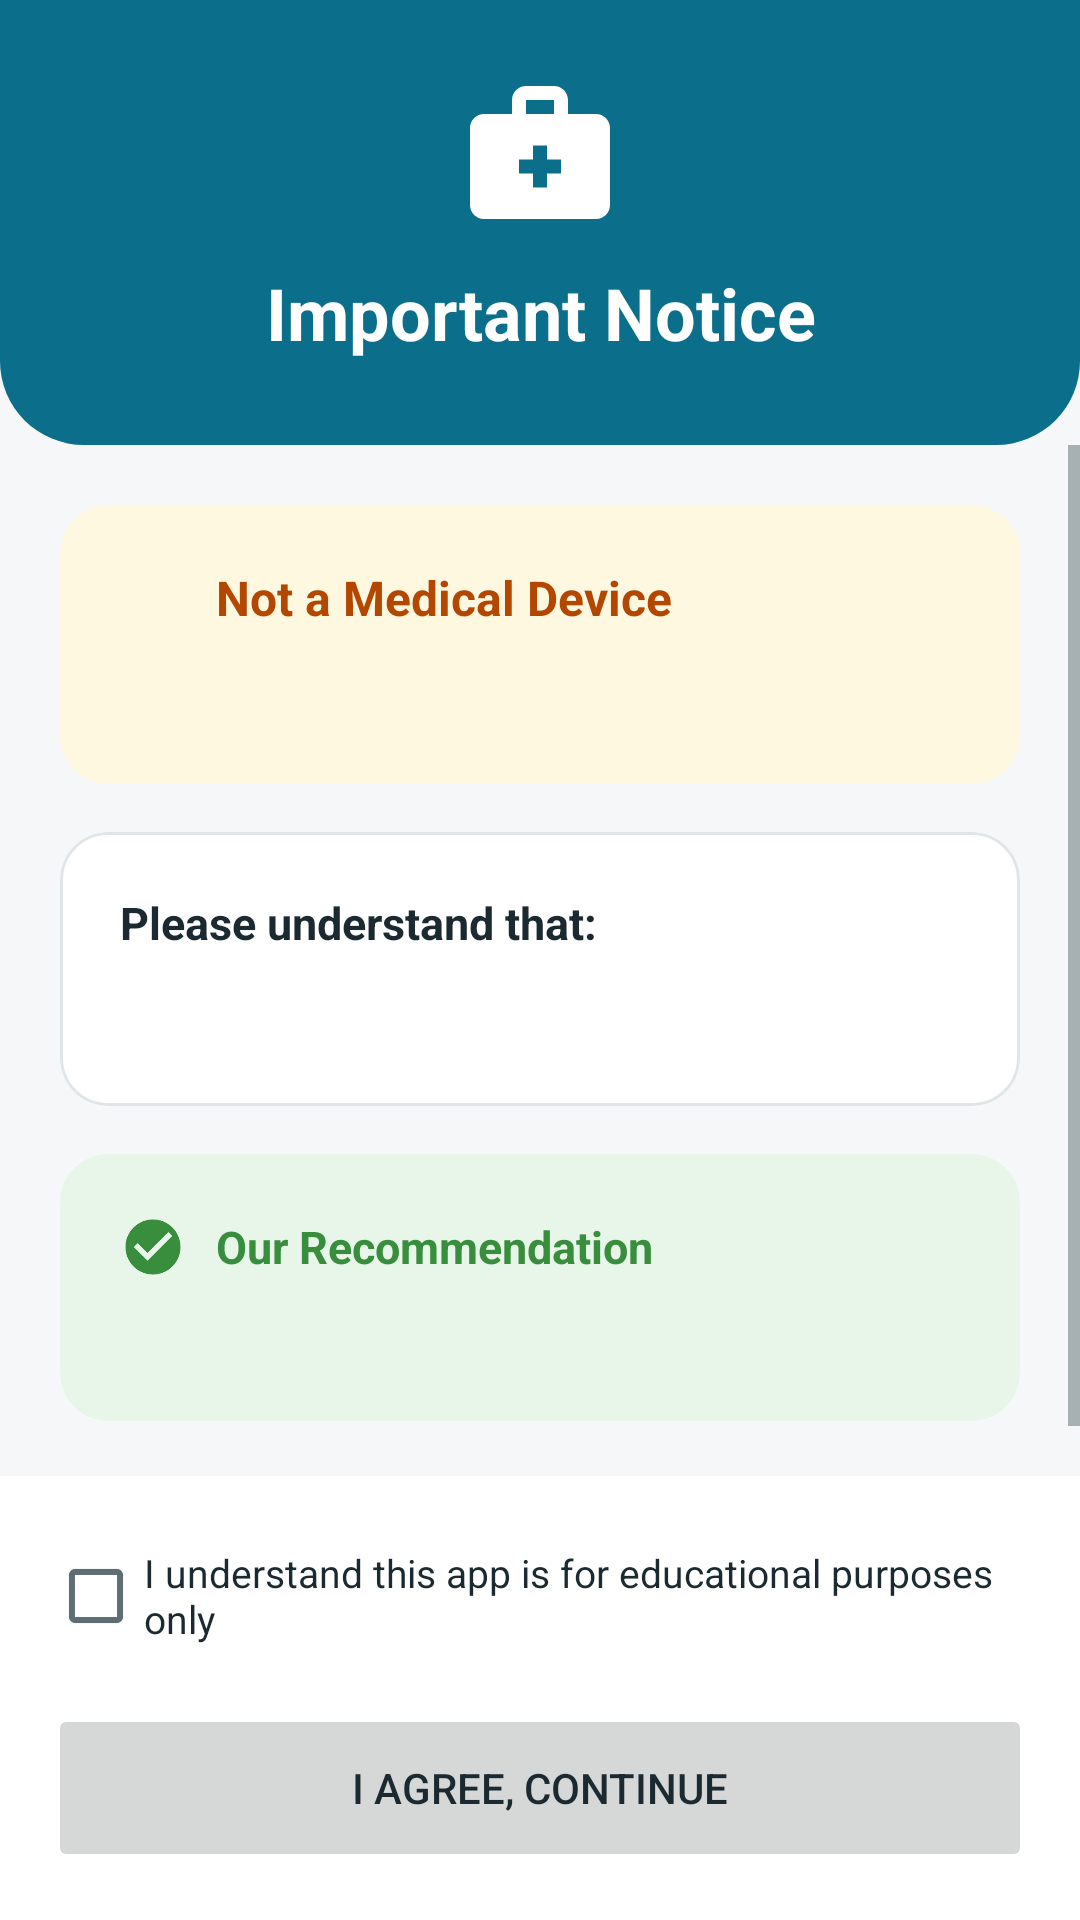

Write the Android layout XML for this screen, with the resource values it uses.
<!-- AndroidManifest.xml: application theme Theme.DentalScanAI -->
<!-- res/layout/activity_disclaimer.xml -->
<?xml version="1.0" encoding="utf-8"?>
<LinearLayout
    xmlns:android="http://schemas.android.com/apk/res/android"
    xmlns:app="http://schemas.android.com/apk/res-auto"
    android:layout_width="match_parent"
    android:layout_height="match_parent"
    android:background="@color/background_light"
    android:orientation="vertical">

    
    <LinearLayout
        android:layout_width="match_parent"
        android:layout_height="wrap_content"
        android:background="@drawable/bg_header"
        android:gravity="center"
        android:orientation="vertical"
        android:paddingStart="24dp"
        android:paddingTop="24dp"
        android:paddingEnd="24dp"
        android:paddingBottom="28dp">

        <ImageView
            android:layout_width="56dp"
            android:layout_height="56dp"
            android:layout_marginBottom="8dp"
            android:contentDescription="@null"
            android:src="@drawable/ic_medical_services"
            app:tint="@color/white"/>

        <TextView
            android:id="@+id/disclaimerTitle"
            android:layout_width="wrap_content"
            android:layout_height="wrap_content"
            android:gravity="center"
            android:text="Important Notice"
            android:textColor="@color/white"
            android:textSize="24sp"
            android:textStyle="bold"/>

    </LinearLayout>

    
    <ScrollView
        android:layout_width="match_parent"
        android:layout_height="0dp"
        android:layout_weight="1">

        <LinearLayout
            android:layout_width="match_parent"
            android:layout_height="wrap_content"
            android:orientation="vertical"
            android:padding="20dp">

            
            <com.google.android.material.card.MaterialCardView
                style="@style/Widget.App.Card"
                android:layout_width="match_parent"
                android:layout_height="wrap_content"
                android:layout_marginBottom="16dp"
                app:cardBackgroundColor="@color/notice_bg"
                app:strokeWidth="0dp">

                <LinearLayout
                    android:layout_width="match_parent"
                    android:layout_height="wrap_content"
                    android:orientation="vertical"
                    android:padding="20dp">

                    <LinearLayout
                        android:layout_width="match_parent"
                        android:layout_height="wrap_content"
                        android:layout_marginBottom="12dp"
                        android:gravity="center_vertical"
                        android:orientation="horizontal">

                        <ImageView
                            android:layout_width="22dp"
                            android:layout_height="22dp"
                            android:layout_marginEnd="10dp"
                            android:contentDescription="@null"
                            android:src="@drawable/ic_warning"
                            app:tint="@color/notice_fg"/>

                        <TextView
                            android:layout_width="wrap_content"
                            android:layout_height="wrap_content"
                            android:text="Not a Medical Device"
                            android:textColor="@color/notice_fg"
                            android:textSize="16sp"
                            android:textStyle="bold"/>

                    </LinearLayout>

                    <TextView
                        android:id="@+id/disclaimerMainText"
                        android:layout_width="match_parent"
                        android:layout_height="wrap_content"
                        android:textAppearance="@style/TextAppearance.App.Body"
                        android:lineSpacingExtra="5dp"/>

                </LinearLayout>
            </com.google.android.material.card.MaterialCardView>

            
            <com.google.android.material.card.MaterialCardView
                style="@style/Widget.App.Card"
                android:layout_width="match_parent"
                android:layout_height="wrap_content"
                android:layout_marginBottom="16dp">

                <LinearLayout
                    android:layout_width="match_parent"
                    android:layout_height="wrap_content"
                    android:orientation="vertical"
                    android:padding="20dp">

                    <TextView
                        android:id="@+id/disclaimerPointsTitle"
                        android:layout_width="wrap_content"
                        android:layout_height="wrap_content"
                        android:layout_marginBottom="12dp"
                        android:text="Please understand that:"
                        android:textAppearance="@style/TextAppearance.App.Title"
                        android:textSize="15sp"/>

                    <TextView
                        android:id="@+id/disclaimerPoints"
                        android:layout_width="match_parent"
                        android:layout_height="wrap_content"
                        android:lineSpacingExtra="6dp"
                        android:textAppearance="@style/TextAppearance.App.Body"/>

                </LinearLayout>
            </com.google.android.material.card.MaterialCardView>

            
            <com.google.android.material.card.MaterialCardView
                style="@style/Widget.App.Card"
                android:layout_width="match_parent"
                android:layout_height="wrap_content"
                android:layout_marginBottom="16dp"
                app:cardBackgroundColor="@color/healthy_bg"
                app:strokeWidth="0dp">

                <LinearLayout
                    android:layout_width="match_parent"
                    android:layout_height="wrap_content"
                    android:orientation="vertical"
                    android:padding="20dp">

                    <LinearLayout
                        android:layout_width="match_parent"
                        android:layout_height="wrap_content"
                        android:layout_marginBottom="8dp"
                        android:gravity="center_vertical"
                        android:orientation="horizontal">

                        <ImageView
                            android:layout_width="22dp"
                            android:layout_height="22dp"
                            android:layout_marginEnd="10dp"
                            android:contentDescription="@null"
                            android:src="@drawable/ic_check_circle"
                            app:tint="@color/healthy_green"/>

                        <TextView
                            android:layout_width="wrap_content"
                            android:layout_height="wrap_content"
                            android:text="Our Recommendation"
                            android:textColor="@color/healthy_green"
                            android:textSize="15sp"
                            android:textStyle="bold"/>

                    </LinearLayout>

                    <TextView
                        android:id="@+id/disclaimerRecommendation"
                        android:layout_width="match_parent"
                        android:layout_height="wrap_content"
                        android:lineSpacingExtra="5dp"
                        android:textAppearance="@style/TextAppearance.App.Body"/>

                </LinearLayout>
            </com.google.android.material.card.MaterialCardView>

        </LinearLayout>
    </ScrollView>

    
    <LinearLayout
        android:layout_width="match_parent"
        android:layout_height="wrap_content"
        android:background="@color/surface_white"
        android:orientation="vertical"
        android:padding="16dp">

        <CheckBox
            android:id="@+id/checkboxAgree"
            android:layout_width="match_parent"
            android:layout_height="wrap_content"
            android:layout_marginBottom="12dp"
            android:text="I understand this app is for educational purposes only"
            android:textColor="@color/text_primary"
            android:textSize="13sp"/>

        <Button
            android:id="@+id/btnAgree"
            android:layout_width="match_parent"
            android:layout_height="56dp"
            android:enabled="false"
            android:text="I Agree, Continue"/>

    </LinearLayout>

</LinearLayout>
<!-- resources referenced by this layout -->
<resources>
  <color name="background_light">#F5F7F8</color>
  <color name="healthy_bg">#E8F5E9</color>
  <color name="healthy_green">#388E3C</color>
  <color name="notice_bg">#FFF8E1</color>
  <color name="notice_fg">#B34700</color>
  <color name="surface_white">#FFFFFF</color>
  <color name="text_primary">#1B2A30</color>
  <color name="white">#FFFFFF</color>
  <!-- drawable bg_header (drawable) -->
  <?xml version="1.0" encoding="utf-8"?>
  <shape xmlns:android="http://schemas.android.com/apk/res/android"
      android:shape="rectangle">
      <solid android:color="@color/primary"/>
      <corners
          android:bottomLeftRadius="28dp"
          android:bottomRightRadius="28dp"/>
  </shape>
  <style name="TextAppearance.App.Body" parent="TextAppearance.MaterialComponents.Body2">
          <item name="android:textSize">14sp</item>
          <item name="android:textColor">@color/text_primary</item>
          <item name="android:lineSpacingExtra">4dp</item>
          <item name="android:letterSpacing">0</item>
      </style>
  <style name="TextAppearance.App.Title" parent="TextAppearance.MaterialComponents.Subtitle1">
          <item name="android:textSize">18sp</item>
          <item name="android:textStyle">bold</item>
          <item name="android:textColor">@color/text_primary</item>
          <item name="android:letterSpacing">0</item>
      </style>
  <style name="Widget.App.Card" parent="Widget.MaterialComponents.CardView">
          <item name="cardCornerRadius">16dp</item>
          <item name="cardElevation">0dp</item>
          <item name="cardBackgroundColor">@color/surface_white</item>
          <item name="strokeColor">@color/divider</item>
          <item name="strokeWidth">1dp</item>
      </style>
  <color name="primary">#0B6E8A</color>
  <color name="divider">#E0E6E8</color>
  <color name="primary_dark">#085468</color>
  <color name="secondary">#00897B</color>
  <color name="secondary_dark">#00695C</color>
  <color name="caries_red">#D32F2F</color>
  <color name="text_secondary">#5F6E75</color>
  <style name="Animation.App.Activity" parent="@android:style/Animation.Activity">
          <item name="android:activityOpenEnterAnimation">@anim/screen_enter_from_right</item>
          <item name="android:activityOpenExitAnimation">@anim/screen_exit_to_left</item>
          <item name="android:activityCloseEnterAnimation">@anim/screen_enter_from_left</item>
          <item name="android:activityCloseExitAnimation">@anim/screen_exit_to_right</item>
      </style>
  <style name="Widget.App.Button.Primary" parent="Widget.MaterialComponents.Button">
          <item name="android:minHeight">52dp</item>
          <item name="android:textSize">16sp</item>
          <item name="android:textAllCaps">false</item>
          <item name="android:letterSpacing">0</item>
          <item name="android:insetTop">0dp</item>
          <item name="android:insetBottom">0dp</item>
          <item name="cornerRadius">12dp</item>
      </style>
  <style name="Widget.App.TextInputLayout" parent="Widget.MaterialComponents.TextInputLayout.OutlinedBox">
          <item name="boxCornerRadiusTopStart">12dp</item>
          <item name="boxCornerRadiusTopEnd">12dp</item>
          <item name="boxCornerRadiusBottomStart">12dp</item>
          <item name="boxCornerRadiusBottomEnd">12dp</item>
      </style>
  <style name="TextAppearance.App.Caption" parent="TextAppearance.MaterialComponents.Caption">
          <item name="android:textSize">12sp</item>
          <item name="android:textColor">@color/text_secondary</item>
          <item name="android:letterSpacing">0</item>
      </style>
  <color name="surface_variant">#EEF3F5</color>
</resources>
